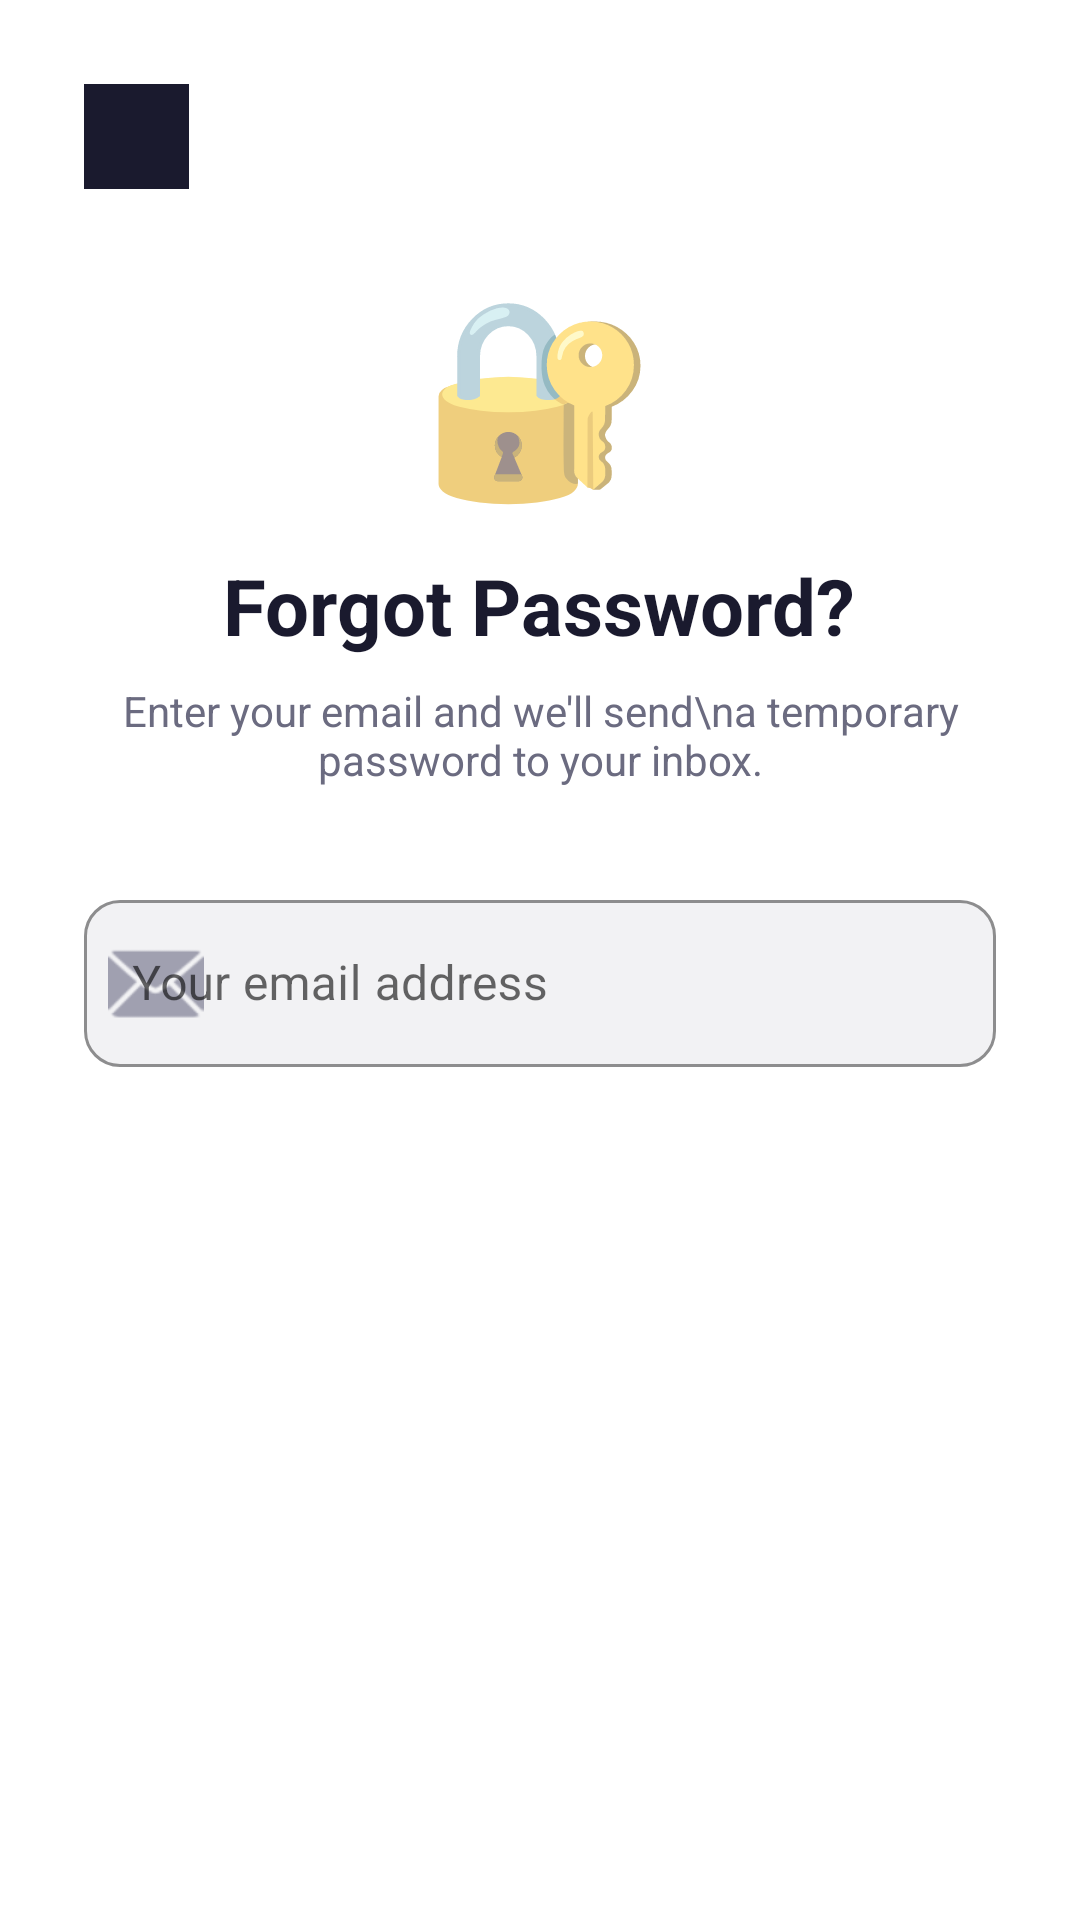

Write the Android layout XML for this screen, with the resource values it uses.
<!-- AndroidManifest.xml: application theme Theme.ShopApp -->
<!-- res/layout/activity_forgot_password.xml -->
<?xml version="1.0" encoding="utf-8"?>
<ScrollView xmlns:android="http://schemas.android.com/apk/res/android"
    xmlns:app="http://schemas.android.com/apk/res-auto"
    android:layout_width="match_parent"
    android:layout_height="match_parent"
    android:background="@color/bg_surface"
    android:fillViewport="true">

    <LinearLayout
        android:layout_width="match_parent"
        android:layout_height="wrap_content"
        android:orientation="vertical"
        android:padding="28dp">












        <ImageButton
            android:id="@+id/btnBack"
            android:background="@color/black"
            android:layout_width="35dp"
            android:layout_height="35dp"
            android:layout_marginBottom="8dp"
            android:contentDescription="Back"
            android:src="@drawable/ic_back_glow" />



        <TextView
            android:layout_width="wrap_content"
            android:layout_height="wrap_content"
            android:layout_gravity="center"
            android:layout_marginTop="16dp"
            android:text="🔐"
            android:textSize="64sp" />

        <TextView
            android:layout_width="wrap_content"
            android:layout_height="wrap_content"
            android:layout_gravity="center"
            android:layout_marginTop="12dp"
            android:text="Forgot Password?"
            android:textColor="@color/text_primary"
            android:textSize="26sp"
            android:textStyle="bold" />

        <TextView
            android:layout_width="wrap_content"
            android:layout_height="wrap_content"
            android:layout_gravity="center"
            android:layout_marginTop="8dp"
            android:layout_marginBottom="32dp"
            android:gravity="center"
            android:text="Enter your email and we'll send\na temporary password to your inbox."
            android:textColor="@color/text_secondary"
            android:textSize="14sp" />

        
        <LinearLayout
            android:id="@+id/layoutForm"
            android:layout_width="match_parent"
            android:layout_height="wrap_content"
            android:orientation="vertical">

            <com.google.android.material.textfield.TextInputLayout
                style="@style/Widget.MaterialComponents.TextInputLayout.OutlinedBox"
                android:layout_width="match_parent"
                android:layout_height="wrap_content"
                android:hint="Your email address"
                app:boxBackgroundColor="@color/bg_input"
                app:boxStrokeColor="@color/border_medium"
                app:boxCornerRadiusTopStart="12dp"
                app:boxCornerRadiusTopEnd="12dp"
                app:boxCornerRadiusBottomStart="12dp"
                app:boxCornerRadiusBottomEnd="12dp"
                app:hintTextColor="@color/text_hint"
                app:startIconDrawable="@android:drawable/ic_dialog_email"
                app:startIconTint="@color/gray_400">

                <com.google.android.material.textfield.TextInputEditText
                    android:id="@+id/etEmail"
                    android:layout_width="match_parent"
                    android:layout_height="wrap_content"
                    android:inputType="textEmailAddress"
                    android:textColor="@color/text_primary" />
            </com.google.android.material.textfield.TextInputLayout>

            <ProgressBar
                android:id="@+id/progressBar"
                android:layout_width="wrap_content"
                android:layout_height="wrap_content"
                android:layout_gravity="center"
                android:layout_marginTop="20dp"
                android:visibility="gone"
                android:indeterminateTint="@color/accent_blue" />

            <Button
                android:id="@+id/btnSendReset"
                style="@style/ButtonPrimary"
                android:layout_width="match_parent"
                android:layout_height="wrap_content"
                android:layout_marginTop="24dp"
                android:text="Send Reset Email"
                android:textSize="15sp" />

        </LinearLayout>

        
        <LinearLayout
            android:id="@+id/layoutEmailFailed"
            android:layout_width="match_parent"
            android:layout_height="wrap_content"
            android:orientation="vertical"
            android:gravity="center"
            android:visibility="gone">

            <TextView
                android:layout_width="wrap_content"
                android:layout_height="wrap_content"
                android:text="⚠️"
                android:textSize="56sp" />

            <TextView
                android:layout_width="wrap_content"
                android:layout_height="wrap_content"
                android:layout_marginTop="12dp"
                android:text="@string/email_failed"
                android:textColor="@color/text_primary"
                android:textSize="20sp"
                android:textStyle="bold" />

            <TextView
                android:id="@+id/tvEmailError"
                android:layout_width="wrap_content"
                android:layout_height="wrap_content"
                android:layout_marginTop="6dp"
                android:gravity="center"
                android:textColor="@color/error"
                android:textSize="12sp"
                android:padding="8dp" />

            <TextView
                android:layout_width="wrap_content"
                android:layout_height="wrap_content"
                android:layout_marginTop="16dp"
                android:gravity="center"
                android:text="Your password has been reset.\nWrite down this temporary password and use it to login:"
                android:textColor="@color/text_secondary"
                android:textSize="14sp" />

            <androidx.cardview.widget.CardView
                xmlns:app="http://schemas.android.com/apk/res-auto"
                android:layout_width="match_parent"
                android:layout_height="wrap_content"
                android:layout_marginTop="16dp"
                app:cardBackgroundColor="@color/bg_input"
                app:cardCornerRadius="14dp"
                app:cardElevation="0dp"
                app:strokeColor="@color/border_light"
                app:strokeWidth="1dp">

                <LinearLayout
                    android:layout_width="match_parent"
                    android:layout_height="wrap_content"
                    android:orientation="vertical"
                    android:gravity="center"
                    android:padding="20dp">

                    <TextView
                        android:layout_width="wrap_content"
                        android:layout_height="wrap_content"
                        android:text="@string/temp_password_label"
                        android:textColor="@color/text_secondary"
                        android:textSize="11sp"
                        android:letterSpacing="0.1" />

                    <TextView
                        android:id="@+id/tvTempPassword"
                        android:layout_width="wrap_content"
                        android:layout_height="wrap_content"
                        android:layout_marginTop="8dp"
                        android:textColor="@color/accent_blue"
                        android:textSize="28sp"
                        android:textStyle="bold"
                        android:letterSpacing="0.15"
                        android:fontFamily="monospace" />
                </LinearLayout>
            </androidx.cardview.widget.CardView>

            <Button
                style="@style/ButtonPrimary"
                android:layout_width="match_parent"
                android:layout_height="54dp"
                android:layout_marginTop="24dp"
                android:text="@string/back_to_login"
                android:onClick="finish" />

        </LinearLayout>

        
        <LinearLayout
            android:id="@+id/layoutSuccess"
            android:layout_width="match_parent"
            android:layout_height="wrap_content"
            android:orientation="vertical"
            android:gravity="center"
            android:visibility="gone">

            <TextView
                android:layout_width="wrap_content"
                android:layout_height="wrap_content"
                android:text="✅"
                android:textSize="64sp" />

            <TextView
                android:layout_width="wrap_content"
                android:layout_height="wrap_content"
                android:layout_marginTop="16dp"
                android:text="@string/email_sent"
                android:textColor="@color/text_primary"
                android:textSize="24sp"
                android:textStyle="bold" />

            <TextView
                android:id="@+id/tvSentTo"
                android:layout_width="wrap_content"
                android:layout_height="wrap_content"
                android:layout_marginTop="8dp"
                android:textColor="@color/accent_blue"
                android:textSize="14sp" />

            <TextView
                android:layout_width="wrap_content"
                android:layout_height="wrap_content"
                android:layout_marginTop="12dp"
                android:gravity="center"
                android:text="Check your inbox for the temporary\npassword and use it to login."
                android:textColor="@color/text_secondary"
                android:textSize="14sp" />

            <Button
                style="@style/ButtonPrimary"
                android:layout_width="match_parent"
                android:layout_height="54dp"
                android:layout_marginTop="32dp"
                android:text="@string/back_to_login"
                android:onClick="finish" />

        </LinearLayout>

    </LinearLayout>
</ScrollView>
<!-- resources referenced by this layout -->
<resources>
  <color name="accent_blue">#4F46E5</color>
  <color name="bg_input">#F2F2F4</color>
  <color name="bg_surface">#FFFFFF</color>
  <color name="black">#1A1A2E</color>
  <color name="border_light">#E8E8EC</color>
  <color name="border_medium">#D1D1D9</color>
  <color name="error">#DC2626</color>
  <color name="gray_400">#A0A0B0</color>
  <color name="text_hint">#A0A0B0</color>
  <color name="text_primary">#1A1A2E</color>
  <color name="text_secondary">#6B6B80</color>
  <string name="back_to_login">Back to Login</string>
  <string name="email_failed">Email could not be sent</string>
  <string name="email_sent">Email Sent!</string>
  <string name="temp_password_label">TEMPORARY PASSWORD</string>
  <style name="ButtonPrimary" parent="Widget.MaterialComponents.Button">
          <item name="backgroundTint">@color/accent_dark</item>
          <item name="android:textColor">@color/text_white</item>
          <item name="cornerRadius">14dp</item>
          <item name="android:paddingTop">14dp</item>
          <item name="android:paddingBottom">14dp</item>
          <item name="android:textAllCaps">false</item>
          <item name="android:textSize">14sp</item>
          <item name="android:textStyle">bold</item>
          <item name="android:letterSpacing">0.02</item>
      </style>
  <style name="Theme.ShopApp" parent="Theme.MaterialComponents.DayNight.NoActionBar">
          <item name="colorPrimary">@color/black</item>
          <item name="colorPrimaryVariant">@color/black</item>
          <item name="colorOnPrimary">@color/text_white</item>
          <item name="colorSecondary">@color/black</item>
          <item name="colorOnSecondary">@color/text_white</item>
          <item name="android:statusBarColor">@color/bg_surface</item>
          <item name="android:windowLightStatusBar">true</item>
          <item name="android:windowBackground">@color/bg_page</item>
      </style>
  <color name="accent_dark">#1A1A2E</color>
  <color name="text_white">#FFFFFF</color>
  <color name="bg_page">#F5F5F7</color>
</resources>
